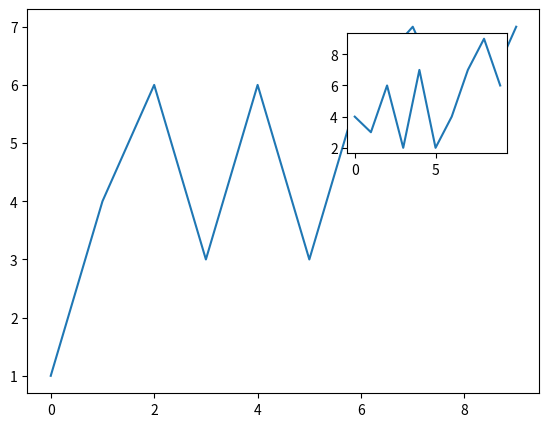

Reproduce this figure in Python.
import matplotlib.pyplot as plt
import numpy as np

fig = plt.figure()
ax = fig.add_axes([0.1, 0.1, 0.8, 0.8])
inner_ax= fig.add_axes([0.6, 0.6, 0.25, 0.25])
x1 = np.arange(10)
y1 = np.array([1, 4, 6, 3,6, 3,6,7,5, 7])
x2 = np.arange(10)
y2 = np.array([4, 3, 6, 2, 7, 2, 4, 7, 9, 6])
ax.plot(x1, y1)
inner_ax.plot(x2, y2)

# 展示图形
plt.show()
